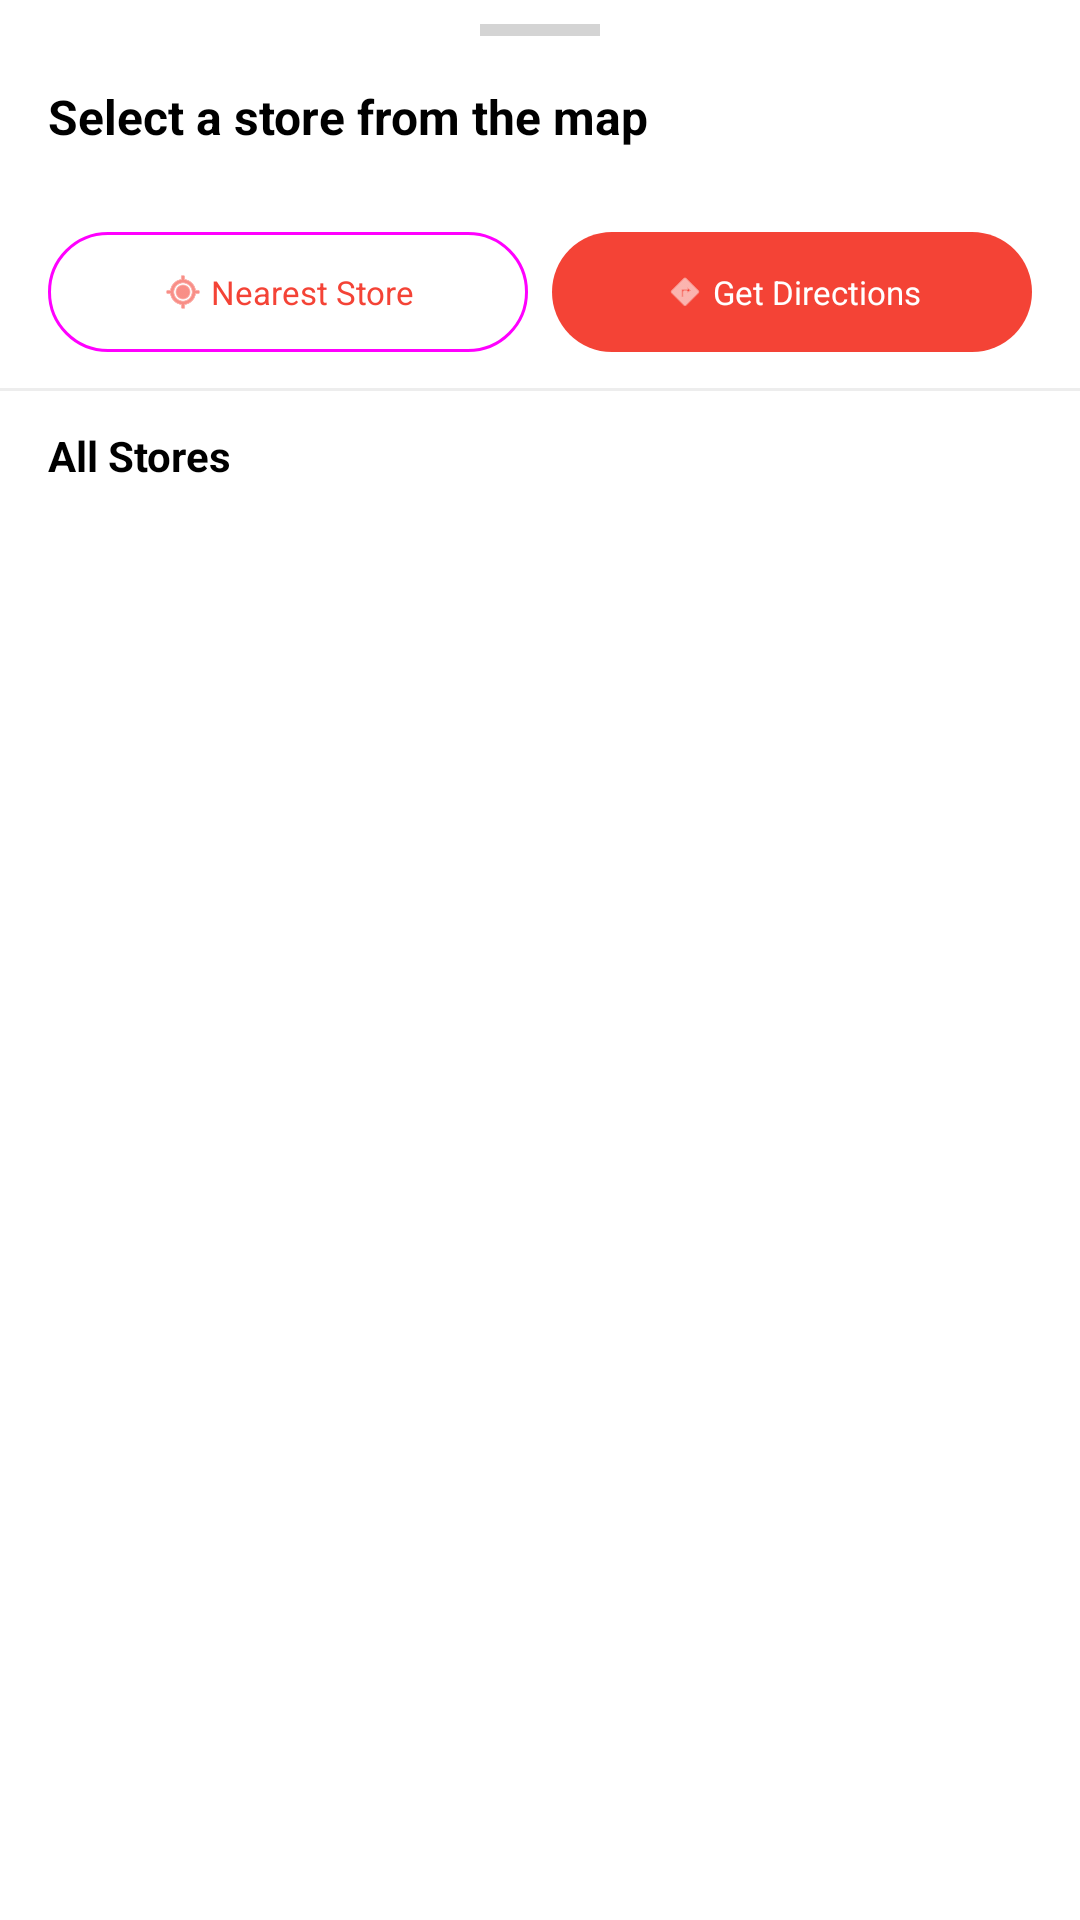

Layout XML and referenced resources for this Android screen:
<!-- AndroidManifest.xml: application theme Theme.Shopversecustomerapp -->
<!-- res/layout/layout_bottom_sheet_stores.xml -->
<?xml version="1.0" encoding="utf-8"?>
<LinearLayout xmlns:android="http://schemas.android.com/apk/res/android"
    xmlns:app="http://schemas.android.com/apk/res-auto"
    android:layout_width="match_parent"
    android:layout_height="wrap_content"
    android:minHeight="200dp"
    android:orientation="vertical"
    android:background="@android:color/white"
    android:clickable="true"
    android:focusable="true"
    app:layout_behavior="com.google.android.material.bottomsheet.BottomSheetBehavior">

    
    <View
        android:layout_width="40dp"
        android:layout_height="4dp"
        android:layout_gravity="center_horizontal"
        android:layout_marginTop="8dp"
        android:layout_marginBottom="8dp"
        android:background="@android:color/darker_gray"
        android:alpha="0.5" />

    
    <LinearLayout
        android:id="@+id/selected_store_header"
        android:layout_width="match_parent"
        android:layout_height="wrap_content"
        android:orientation="vertical"
        android:paddingStart="16dp"
        android:paddingEnd="16dp"
        android:paddingTop="8dp"
        android:paddingBottom="12dp"
        android:background="?attr/selectableItemBackground"
        android:visibility="visible">

        
        <TextView
            android:id="@+id/txt_selected_store_title"
            android:layout_width="match_parent"
            android:layout_height="wrap_content"
            android:text="@string/no_store_selected"
            android:textColor="@android:color/black"
            android:textSize="16sp"
            android:textStyle="bold"
            android:maxLines="1"
            android:ellipsize="end" />

        <TextView
            android:id="@+id/txt_selected_store_address"
            android:layout_width="match_parent"
            android:layout_height="wrap_content"
            android:layout_marginTop="2dp"
            android:text=""
            android:textColor="@android:color/darker_gray"
            android:textSize="13sp"
            android:maxLines="1"
            android:ellipsize="end" />

        <TextView
            android:id="@+id/txt_selected_store_hours"
            android:layout_width="match_parent"
            android:layout_height="wrap_content"
            android:layout_marginTop="2dp"
            android:text=""
            android:textColor="@android:color/holo_green_dark"
            android:textSize="12sp"
            android:visibility="gone"
            android:maxLines="1"
            android:ellipsize="end" />

        
        <LinearLayout
            android:layout_width="match_parent"
            android:layout_height="wrap_content"
            android:layout_marginTop="8dp"
            android:orientation="horizontal">

            <com.google.android.material.button.MaterialButton
                android:id="@+id/btn_bottom_nearest_store"
                style="@style/Widget.Material3.Button.OutlinedButton"
                android:layout_width="0dp"
                android:layout_height="40dp"
                android:layout_marginEnd="8dp"
                android:layout_weight="1"
                android:text="@string/btn_nearest_store"
                android:textSize="11sp"
                android:insetTop="0dp"
                android:insetBottom="0dp"
                app:icon="@android:drawable/ic_menu_mylocation"
                app:iconGravity="textStart"
                app:iconPadding="2dp"
                app:iconSize="14dp" />

            <com.google.android.material.button.MaterialButton
                android:id="@+id/btn_bottom_get_directions"
                style="@style/Widget.Material3.Button"
                android:layout_width="0dp"
                android:layout_height="40dp"
                android:layout_weight="1"
                android:text="@string/btn_get_directions"
                android:textSize="11sp"
                android:insetTop="0dp"
                android:insetBottom="0dp"
                app:icon="@android:drawable/ic_menu_directions"
                app:iconGravity="textStart"
                app:iconPadding="2dp"
                app:iconSize="14dp" />
        </LinearLayout>
    </LinearLayout>

    
    <View
        android:layout_width="match_parent"
        android:layout_height="1dp"
        android:background="@android:color/darker_gray"
        android:alpha="0.2" />

    
    <TextView
        android:layout_width="match_parent"
        android:layout_height="wrap_content"
        android:paddingStart="16dp"
        android:paddingEnd="16dp"
        android:paddingTop="12dp"
        android:paddingBottom="8dp"
        android:text="All Stores"
        android:textColor="@android:color/black"
        android:textSize="14sp"
        android:textStyle="bold" />

    
    <androidx.recyclerview.widget.RecyclerView
        android:id="@+id/recycler_stores"
        android:layout_width="match_parent"
        android:layout_height="match_parent"
        android:clipToPadding="false"
        android:paddingBottom="16dp"
        app:layoutManager="androidx.recyclerview.widget.LinearLayoutManager" />

</LinearLayout>
<!-- resources referenced by this layout -->
<resources>
  <string name="btn_get_directions">Get Directions</string>
  <string name="btn_nearest_store">Nearest Store</string>
  <string name="no_store_selected">Select a store from the map</string>
  <style name="Theme.Shopversecustomerapp" parent="Theme.MaterialComponents.DayNight.NoActionBar">
          <item name="colorPrimary">@color/red_500</item>
          <item name="colorPrimaryVariant">@color/red_700</item>
          <item name="colorOnPrimary">@color/white</item>
  
          
          <item name="colorSecondary">@color/red_200</item>
          <item name="colorSecondaryVariant">@color/red_900</item>
          <item name="colorOnSecondary">@color/white</item>
  
          
          <item name="android:statusBarColor">@android:color/transparent</item>
          <item name="android:navigationBarColor">@android:color/transparent</item>
  
          
          <item name="android:windowLayoutInDisplayCutoutMode">shortEdges</item>
  
          
          <item name="android:windowTranslucentStatus">false</item>
          <item name="android:windowTranslucentNavigation">false</item>
      </style>
  <color name="red_500">#F44336</color>
  <color name="red_700">#D32F2F</color>
  <color name="white">#FFFFFFFF</color>
  <color name="red_200">#EF9A9A</color>
  <color name="red_900">#B71C1C</color>
</resources>
